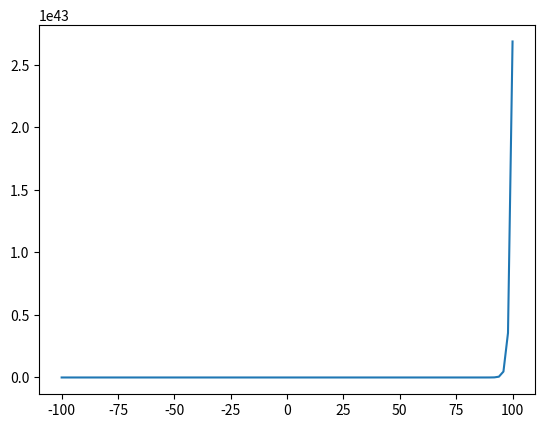

This chart was generated by the following Python code:
# %%
import numpy as np
import matplotlib.pyplot as plt
# %%
x = np.linspace(-100, 100, 100)
y = np.exp(x)
plt.plot(x, y)
plt.show()
# %%
